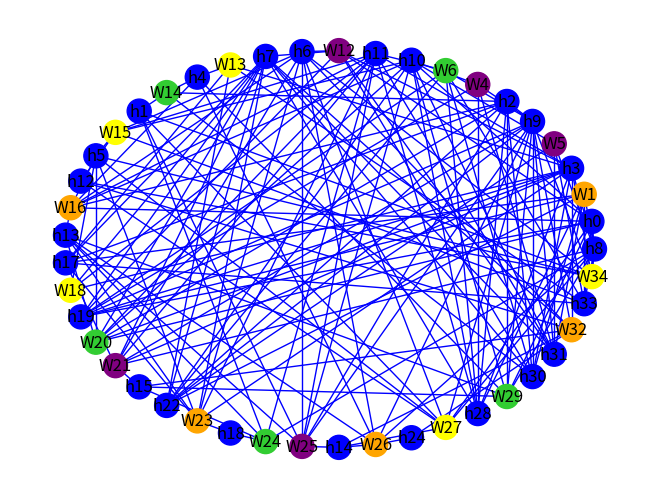

The matplotlib source for this figure:
from inspect import GEN_CREATED
import random
import matplotlib
import networkx
import networkx as nx
import matplotlib.pyplot as plt
from networkx.drawing.nx_pydot import graphviz_layout

# Things to do:
# turn graph into a tree
# Make triangle and 10-CI detector based on finding clumps of vertices

eight_ci = []
seven_ci = []
six_ci = []
five_ci = []
four_ci = []

run_time_cis = []

vi_neighbors_list = [[], [], [], []]

# Blue triangle and Red K10 R(3, 10)
# No edge = 0
# Blue = 1
# Red = 2

for i in range(0, 30): # Adding the numbers to each independent set
    if i < 8:
        eight_ci.append(i)
    if i > 7 and i < 15:
        seven_ci.append(i)
    if i > 14 and i < 21:
        six_ci.append(i)
    if i > 20 and i < 26:
        five_ci.append(i)
    if i > 25 and i < 30:
        four_ci.append(i)

def vertex_is_a_w(vertex):
    found = False
    for i in range(0, len(vi_neighbors_list)):
        for j in range(0, len(vi_neighbors_list[i])):
            if vertex == vi_neighbors_list[i][j]:
                found = True
    return found

def is_part_of_ci(number1, number2): # Check if two numbers are in an independent set
    ci_list = [eight_ci, seven_ci, six_ci, five_ci, four_ci, run_time_cis]
    for i in range(0, len(vi_neighbors_list)):
        ci_list.append(vi_neighbors_list[i])

    for i in range(0, len(ci_list)):
        number1_is_in_ci = False
        number2_is_in_ci = False
        for j in range(0, len(ci_list[i])):
            if number1 == ci_list[i][j]:
                number1_is_in_ci = True
            if number2 == ci_list[i][j]:
                number2_is_in_ci = True
            if number1_is_in_ci == True and number2_is_in_ci == True:
                return True
    print(str(number1) + " and " + str(number2) + " aren't in " + str(ci_list))
    return False

def amount_of_neighbors(vertex, matrix):
    amount = 0
    for i in range(0, len(matrix[vertex])):
        if matrix[vertex][i] != 0:
            amount += 1
    return amount

def get_neighbors(vertex, matrix):
    neighbors = []
    for i in range(0, len(matrix[vertex])):
        if matrix[vertex][i] != 0:
            neighbors.append(i)
    return neighbors

def make_graph(w_number, h_number):
    matrix = []
    for i in range(0, w_number+h_number):
        matrix.append([])

    for vi in range(0, len(vi_neighbors_list)):
        number_of_neighbors = 0

        while number_of_neighbors != 5: # ADDING W'S
            random_number = random.randint(0, w_number+h_number-1)
            found_it_in_vi = False
            for i in range(0, len(vi_neighbors_list)):
                for j in range(0, len(vi_neighbors_list[i])):
                    if random_number == vi_neighbors_list[i][j]:
                        found_it_in_vi = True
            if found_it_in_vi == False:
                vi_neighbors_list[vi].append(random_number)
                number_of_neighbors += 1

    print("VI NEIGHBOR LIST: " + str(vi_neighbors_list))

    for line in range(0, w_number+h_number):
        for column in range(0, w_number+h_number):
            if line > column: # Bottom left corner of matrix
                if is_part_of_ci(line, column) == False:
                    # THIS IS WHERE THINGS MUST HAPPEN
                    if amount_of_neighbors(line, matrix) == 8 or amount_of_neighbors(column, matrix) == 8:
                        matrix[line].append(0)
                    else:
                        blue_or_red = random.choice([0, 1])
                        matrix[line].append(blue_or_red)
                        neighbors_of_line = get_neighbors(line, matrix)
                        neighbors_of_column = get_neighbors(column, matrix)
                        if len(neighbors_of_line) > 1:
                            run_time_cis.append(neighbors_of_line)
                        if len(neighbors_of_column) > 1:
                            run_time_cis.append(neighbors_of_column)
                else:
                    matrix[line].append(0)
            else:
                matrix[line].append(0)

    return matrix

matrix = make_graph(20, 15)

print(str(matrix).replace("]", "]\n"))
file = open("matrix.txt", "w")
file.write(str(matrix).replace("]", "]\n"))
file.close()

# Making a graph out of the matrix (unrelated to how the matrix is generated)

G=nx.Graph()

for line in range(0, len(matrix)):
        for column in range(0, len(matrix[line])):
            if line > column: # Bottom left corner of matrix
                color = 0
                if matrix[line][column] != 0:
                    if matrix[line][column] == 1:
                        color = 'blue'
                    if matrix[line][column] == 2:
                        color = 'red'
                    if vertex_is_a_w(line) == True and vertex_is_a_w(column) == True:
                        G.add_edge("W" + str(line), "h" + str(column), color=color, weight=2)
                    elif vertex_is_a_w(line) == False and vertex_is_a_w(column) == False:
                        G.add_edge("h" + str(line), "h" + str(column), color=color, weight=2)
                    
                    elif vertex_is_a_w(line) == False and vertex_is_a_w(column) == True:
                        G.add_edge("h" + str(line), "W" + str(column), color=color, weight=2)
                    elif vertex_is_a_w(line) == True and vertex_is_a_w(column) == False:
                        G.add_edge("W" + str(line), "h" + str(column), color=color, weight=2)

vertex_color_map = []   

for node in G:
    node_name = str(node)
    if "W" in node_name:
        node_number = str(node_name).replace("W", "")
        if int(node_number) in vi_neighbors_list[0]:
            vertex_color_map.append('purple')
        if int(node_number) in vi_neighbors_list[1]:
            vertex_color_map.append('yellow')
        if int(node_number) in vi_neighbors_list[2]:
            vertex_color_map.append('orange')
        if int(node_number) in vi_neighbors_list[3]:
            vertex_color_map.append('limegreen')
    else:
        vertex_color_map.append('blue')

pos = nx.circular_layout(G)
edges = G.edges()
colors = [G[u][v]['color'] for u,v in edges]
weights = [G[u][v]['weight'] for u,v in edges]

# FINDING CI'S and stuff




nx.draw(G, pos, edge_color=colors, width=1, with_labels=True, node_color=vertex_color_map)
plt.show()
